The GitHub repository sajeethphilip/VisualaEncoder contains a labelled image folder "galaxies" with 2 categories: non-ring galaxies, ring galaxies. Examples follow, each with its label.

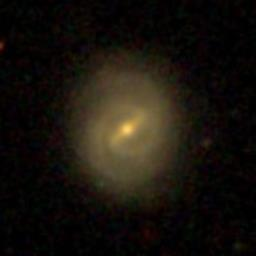
Label: non-ring galaxies

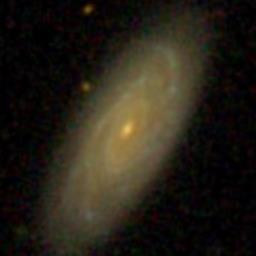
Label: non-ring galaxies

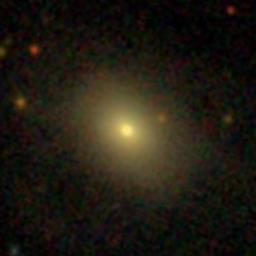
Label: non-ring galaxies

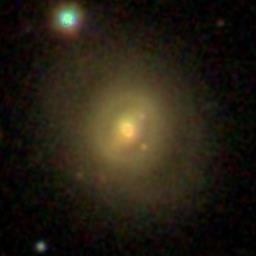
Label: ring galaxies

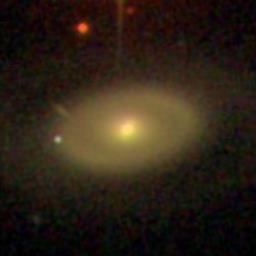
Label: ring galaxies

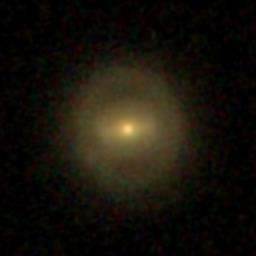
Label: ring galaxies
